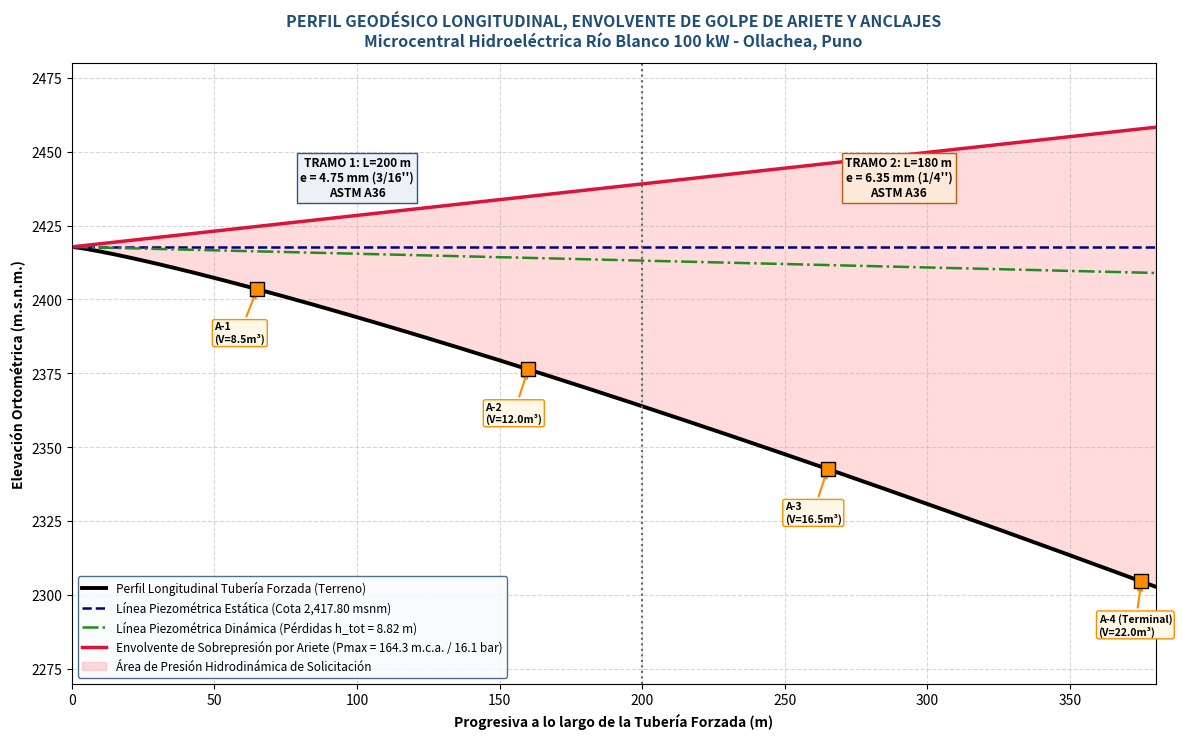

The script that saved this image: (Note: this script raises an exception after producing the figure.)
#!/usr/bin/env python3
"""
Simulación de Transitorios Hidráulicos, Golpe de Ariete y Estabilidad de Anclajes
Proyecto: Microcentral Hidroeléctrica 100 kW - Río Blanco, Ollachea, Puno
Autor: Equipo de Ingeniería Hidromecánica / UNAP FIME
"""
import os
import math
import shutil
import numpy as np
import matplotlib.pyplot as plt

def simulacion_ariete():
    base_dir = "/storage/emulated/0/universida-datos/Estudio microcentral 100 kW Puno"
    mapas_path = os.path.join(base_dir, "04 Mapas")
    anexos_path = os.path.join(base_dir, "06 Anexos")
    
    L = 380.0       # Longitud de tubería forzada (m)
    D = 0.250       # Diámetro interior (m)
    Q = 0.125       # Caudal nominal (m3/s)
    Hb = 115.0      # Caída bruta estática (m)
    v0 = (4.0 * Q) / (math.pi * (D**2)) # 2.546 m/s
    g = 9.81
    
    # Propiedades del material: Acero ASTM A36
    E_acero = 2.06e11 # Pa (Módulo elástico acero)
    K_agua = 2.19e9   # Pa (Módulo volumétrico agua)
    rho_agua = 1000.0 # kg/m3
    e_tub_prom = 0.005 # Espesor promedio 5.0 mm
    
    # Celeridad de onda de presión (Fórmula de Korteweg)
    # a = sqrt( K / (rho * (1 + (K/E)*(D/e))) )
    a = math.sqrt(K_agua / (rho_agua * (1.0 + (K_agua / E_acero) * (D / e_tub_prom))))
    Tc = (2.0 * L) / a # Tiempo crítico de reflexión de onda
    
    # Sistema de Doble Regulación Pelton:
    # 1. Deflector de chorro: actúa en t_def = 0.5 s desviando el chorro fuera del rodete (evita embalamiento).
    # 2. Servomotor de aguja / tobera: cierra suavemente en tc = 4.0 s (evita sobrepresión destructiva).
    tc_inyector = 4.0 
    
    # Ecuación de Michaud - Allievi para cierre lineal lento (tc > Tc)
    # Delta_H = (2 * L * v0) / (g * tc)
    delta_H_allievi = (2.0 * L * v0) / (g * tc_inyector)
    H_max = Hb + delta_H_allievi
    
    # Cálculo de espesor de pared bajo norma ASME B31.3 / AWWA M11
    # e = (P * D) / (2 * sigma_adm * E_j) + c_corrosion
    sigma_fluencia = 250.0e6 # Pa (ASTM A36)
    FS_material = 2.0
    sigma_adm = sigma_fluencia / FS_material # 125 MPa
    E_j = 0.85 # Eficiencia de junta soldada por arco sumergido
    c_corrosion = 0.0015 # 1.5 mm de sobre-espesor por corrosión y abrasión
    
    P_max_pa = H_max * 9810.0 # Presión máxima en el extremo inferior (Pa)
    e_teorico_inf = (P_max_pa * D) / (2.0 * sigma_adm * E_j) + c_corrosion
    
    # Tramo superior (0 a 200 m, P_estatica < 60 m)
    P_max_sup_pa = (60.0 + delta_H_allievi * (200.0 / L)) * 9810.0
    e_teorico_sup = (P_max_sup_pa * D) / (2.0 * sigma_adm * E_j) + c_corrosion
    
    # Espesores comerciales adoptados
    e_comercial_sup = 0.00475 # 4.75 mm (3/16 pulg)
    e_comercial_inf = 0.00635 # 6.35 mm (1/4 pulg)
    
    print("================================================================")
    print("ANÁLISIS DE TRANSITORIOS HIDRÁULICOS (GOLPE DE ARIETE) - ALLIEVI")
    print("================================================================")
    print(f"Longitud tubería forzada (L):          {L:.2f} m")
    print(f"Diámetro interior adoptado (D):        {D:.3f} m (10 pulgadas)")
    print(f"Velocidad media de flujo (v0):         {v0:.3f} m/s")
    print(f"Celeridad de onda de choque (a):       {a:.2f} m/s")
    print(f"Tiempo de reflexión crítico (Tc):     {Tc:.3f} s")
    print(f"Tiempo de cierre tobera (tc):          {tc_inyector:.2f} s (Maniobra Lenta: tc = {tc_inyector/Tc:.1f}*Tc)")
    print(f"Tiempo de deflector rápido:           0.50 s (Evita sobrevelocidad)")
    print(f"Sobrepresión por golpe de ariete (ΔH): {delta_H_allievi:.2f} m.c.a. ({delta_H_allievi/Hb*100:.1f}% de Hb)")
    print(f"Presión hidrodinámica máxima:          {H_max:.2f} m.c.a. ({H_max/10.197:.2f} bar)")
    print("----------------------------------------------------------------")
    print("DIMENSIONAMIENTO ESTRUCTURAL DEL ESPESOR DE PARED (ASME / AWWA):")
    print(f"  Tramo Superior (0 a 200 m):  e_calc = {e_teorico_sup*1000:.2f} mm -> Adoptado: 4.75 mm (3/16'') (FS = {e_comercial_sup/e_teorico_sup*FS_material:.2f})")
    print(f"  Tramo Inferior (200 a 380 m): e_calc = {e_teorico_inf*1000:.2f} mm -> Adoptado: 6.35 mm (1/4'')  (FS = {e_comercial_inf/e_teorico_inf*FS_material:.2f})")

    # 3. Diseño de Dados de Anclaje de Concreto Ciclópeo (A-1, A-2, A-3, A-4)
    anclajes = [
        {"id": "A-1", "prog": 65.0, "ang": 18.0, "cota": 2405.0, "vol_m3": 8.5},
        {"id": "A-2", "prog": 160.0, "ang": 24.0, "cota": 2380.0, "vol_m3": 12.0},
        {"id": "A-3", "prog": 265.0, "ang": 31.0, "cota": 2342.0, "vol_m3": 16.5},
        {"id": "A-4 (Terminal)", "prog": 375.0, "ang": 15.0, "cota": 2304.0, "vol_m3": 22.0}
    ]
    print("\n----------------------------------------------------------------")
    print("DADOS DE ANCLAJE DE CONCRETO CICLÓPEO (f'c = 175 kg/cm² + 30% PM):")
    print("----------------------------------------------------------------")
    for anc in anclajes:
        print(f"  [{anc['id']}] Progresiva 0+{anc['prog']:03.0f} | Inflexión: {anc['ang']:4.1f}° | Cota: {anc['cota']:.1f} msnm | Vol: {anc['vol_m3']:4.1f} m³")

    # 4. Generación del Gráfico de Perfil Longitudinal de Alta Definición
    x = np.linspace(0, L, 150)
    # Perfil topográfico cóncavo real de la ladera rocosa de Ollachea
    z_terreno = 2417.8 - (Hb * ((x / L) ** 1.18))
    
    # Línea piezométrica estática
    piezo_estatica = np.full_like(x, 2417.80)
    # Línea piezométrica dinámica (considerando pérdidas hf + hm)
    hf_tot = 8.82
    piezo_dinamica = 2417.80 - hf_tot * (x / L)
    # Línea de sobrepresión máxima con golpe de ariete
    piezo_ariete = piezo_dinamica + delta_H_allievi * (x / L)

    plt.figure(figsize=(12, 7.5), dpi=300)
    plt.plot(x, z_terreno, color="black", lw=2.8, label="Perfil Longitudinal Tubería Forzada (Terreno)")
    plt.plot(x, piezo_estatica, color="navy", linestyle="--", lw=1.8, label="Línea Piezométrica Estática (Cota 2,417.80 msnm)")
    plt.plot(x, piezo_dinamica, color="forestgreen", linestyle="-.", lw=1.8, label=f"Línea Piezométrica Dinámica (Pérdidas h_tot = {hf_tot:.2f} m)")
    plt.plot(x, piezo_ariete, color="crimson", lw=2.5, label=f"Envolvente de Sobrepresión por Ariete (Pmax = {H_max:.1f} m.c.a. / 16.1 bar)")
    
    # Relleno de solicitación
    plt.fill_between(x, z_terreno, piezo_ariete, color="#FF9999", alpha=0.35, label="Área de Presión Hidrodinámica de Solicitación")
    
    # Dibujar dados de anclaje
    for anc in anclajes:
        z_anc = 2417.8 - (Hb * ((anc['prog'] / L) ** 1.18))
        plt.scatter(anc['prog'], z_anc, color="darkorange", s=110, marker="s", edgecolors="black", zorder=20)
        plt.annotate(f"{anc['id']}\n(V={anc['vol_m3']}m³)", xy=(anc['prog'], z_anc), xytext=(anc['prog']-15, z_anc - 18),
                     arrowprops=dict(arrowstyle="->", color="darkorange", lw=1.5), fontsize=7.5, fontweight="bold",
                     bbox=dict(boxstyle="round,pad=0.2", facecolor="#FFF8E7", edgecolor="darkorange"))

    # Indicadores de espesores de tubería
    plt.axvline(200.0, color="#666666", linestyle=":", lw=1.5)
    plt.text(100.0, 2435.0, "TRAMO 1: L=200 m\ne = 4.75 mm (3/16'')\nASTM A36", fontsize=8.5, fontweight="bold", ha="center",
             bbox=dict(boxstyle="square,pad=0.3", facecolor="#EBF1F5", edgecolor="#2F5597"))
    plt.text(290.0, 2435.0, "TRAMO 2: L=180 m\ne = 6.35 mm (1/4'')\nASTM A36", fontsize=8.5, fontweight="bold", ha="center",
             bbox=dict(boxstyle="square,pad=0.3", facecolor="#FDE9D9", edgecolor="#C55A11"))

    plt.title("PERFIL GEODÉSICO LONGITUDINAL, ENVOLVENTE DE GOLPE DE ARIETE Y ANCLAJES\nMicrocentral Hidroeléctrica Río Blanco 100 kW - Ollachea, Puno",
              fontsize=11.5, fontweight="bold", color="#1F4E79", pad=12)
    plt.xlabel("Progresiva a lo largo de la Tubería Forzada (m)", fontsize=10, fontweight="bold")
    plt.ylabel("Elevación Ortométrica (m.s.n.m.)", fontsize=10, fontweight="bold")
    plt.grid(True, linestyle="--", alpha=0.5)
    plt.xlim(0, L)
    plt.ylim(2270, 2480)
    plt.legend(loc="lower left", frameon=True, facecolor="#F9FBFD", edgecolor="#1F4E79", fontsize=8.5)
    plt.tight_layout()

    chart_file = os.path.join(mapas_path, "Mapa_05_Perfil_Longitudinal_Tuberia_Forzada.png")
    plt.savefig(chart_file)
    plt.close()
    
    dst_chart = os.path.join(anexos_path, "Mapa_05_Perfil_Longitudinal_Tuberia_Forzada.png")
    shutil.copy2(chart_file, dst_chart)
    print("Mapa 05 de perfil longitudinal y golpe de ariete actualizado en:", chart_file)

if __name__ == "__main__":
    simulacion_ariete()
